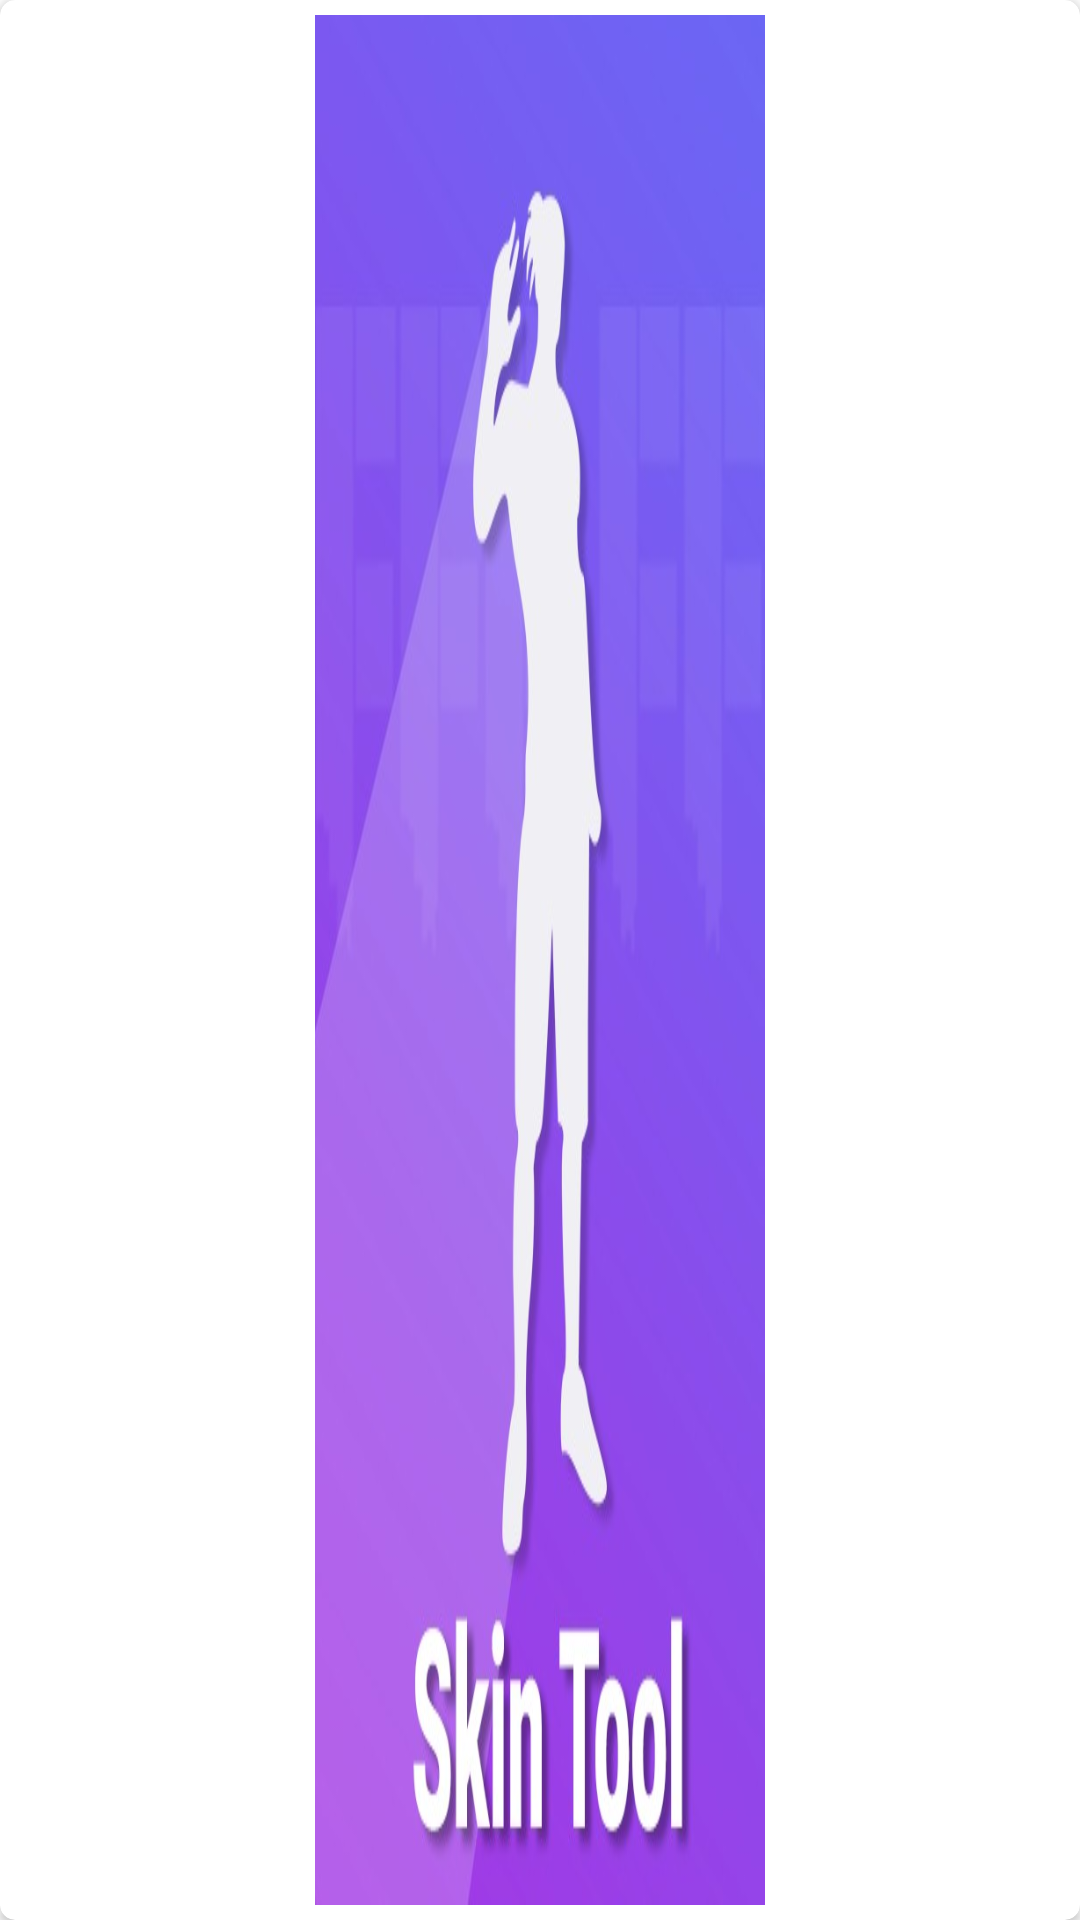

Reconstruct the res/layout file that produces this screen, plus the resources it refers to.
<!-- AndroidManifest.xml: application theme Theme.FFFELITEPASSBUNDLESEMOTESGUNSKINSFORENTERTAINMENT -->
<!-- res/layout/screens_layout.xml -->
<?xml version="1.0" encoding="utf-8"?>
<androidx.cardview.widget.CardView android:layout_gravity="center" android:layout_width="fill_parent" android:layout_height="150.0dip" android:layout_margin="7.0dip" android:layout_marginLeft="10.0dip" android:layout_marginRight="10.0dip" app:cardCornerRadius="5.0dip"
  xmlns:android="http://schemas.android.com/apk/res/android" xmlns:app="http://schemas.android.com/apk/res-auto">
    <LinearLayout android:orientation="vertical" android:padding="5.0dip" android:layout_width="fill_parent" android:layout_height="fill_parent">
        <ImageView android:layout_gravity="center" android:id="@id/idIVcourseIV" android:layout_width="150.0dip" android:layout_height="fill_parent" android:src="@drawable/icon" android:scaleType="fitXY" />
        <TextView android:id="@id/idTVCourse" android:layout_width="fill_parent" android:layout_height="wrap_content" />
    </LinearLayout>
</androidx.cardview.widget.CardView>
<!-- resources referenced by this layout -->
<resources>
  <!-- drawable icon: png bitmap (drawable, 110277 bytes) -->
  <style name="Theme.FFFELITEPASSBUNDLESEMOTESGUNSKINSFORENTERTAINMENT" parent="@style/Theme.MaterialComponents.DayNight.DarkActionBar">
          <item name="colorOnPrimary">@color/black</item>
          <item name="colorOnSecondary">@color/black</item>
          <item name="colorPrimary">@color/purple_200</item>
          <item name="colorPrimaryVariant">@color/purple_700</item>
          <item name="colorSecondary">@color/teal_200</item>
          <item name="colorSecondaryVariant">@color/teal_200</item>
      </style>
  <style name="Theme.MaterialComponents.DayNight.DarkActionBar" parent="@style/Theme.MaterialComponents" />
  <color name="black">#ff000000</color>
  <color name="purple_200">#ffc281ff</color>
  <color name="purple_700">#ff3700b3</color>
  <color name="teal_200">#ff03dac5</color>
</resources>
